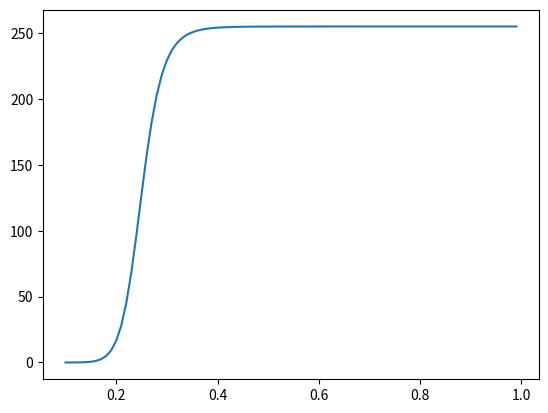

Python code for this plot:
import matplotlib.pyplot as plt
import numpy as np

E = 12
list_x = np.arange(0.1,1,0.01)
list_x2 = list(range(0,10))
print(list_x)
s = 255/(1+(0.25/list_x)**E)
plt.plot(list_x,s)
plt.show()

# list_x = list(range(0,10))
# list_y = list(range(0,10))
# print(list_x)
# for x in list_x:
#     for y in list_y:
#         if y == 3:
#             break
#         print('x,y',x,y)

